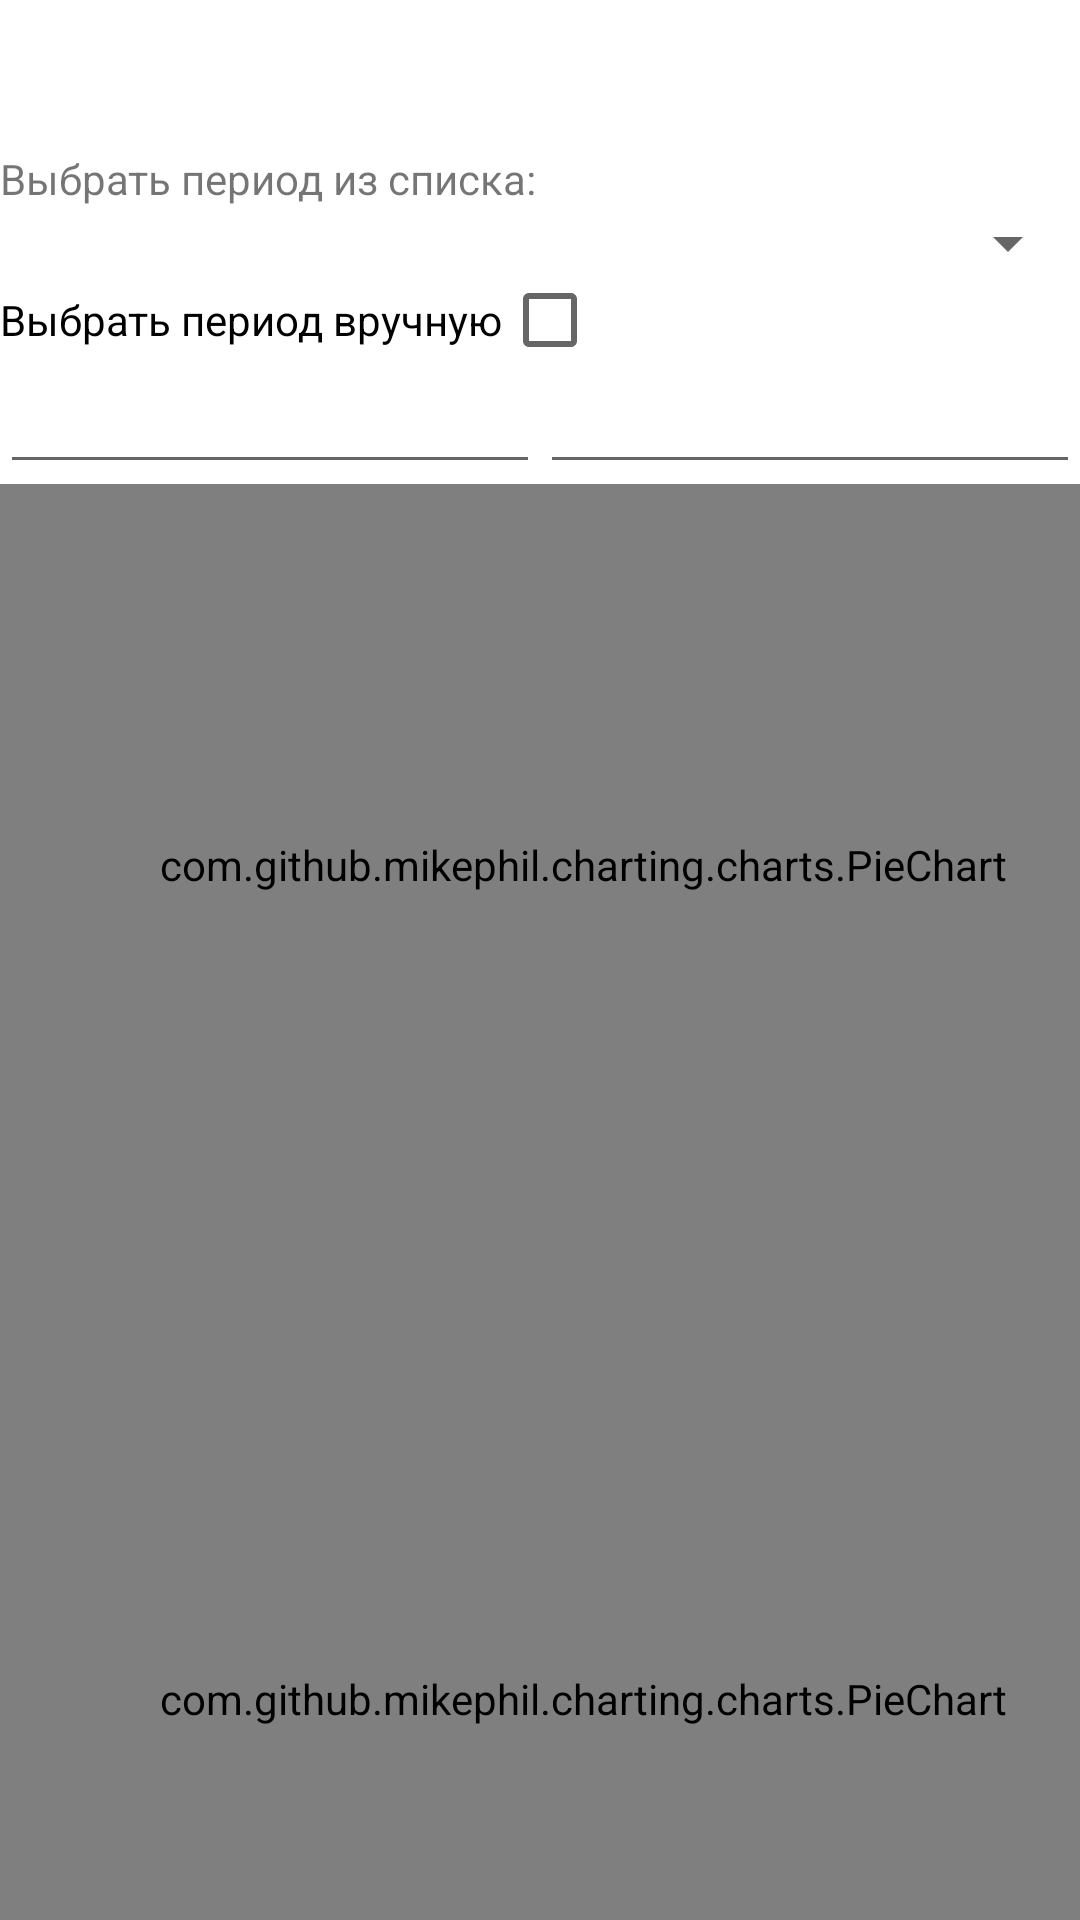

Here is an Android app screen rendered from its layout file. Give the layout XML and the strings, colors and styles it references.
<!-- AndroidManifest.xml: application theme Theme.MyFinancialAssistant -->
<!-- res/layout/fragment_charts.xml -->
<?xml version="1.0" encoding="utf-8"?>
<FrameLayout xmlns:android="http://schemas.android.com/apk/res/android"
    xmlns:tools="http://schemas.android.com/tools"
    android:layout_width="match_parent"
    android:layout_height="match_parent"
    tools:context=".View.ChartsFragment">

    
    <TableLayout
        android:layout_width="match_parent"
        android:layout_height="match_parent">

        <LinearLayout
            android:layout_width="351dp"
            android:layout_height="wrap_content"
            android:orientation="vertical"
            android:layout_marginTop="50dp">

            <TextView
                android:id="@+id/period_charts"
                android:layout_width="wrap_content"
                android:layout_height="wrap_content"
                android:layout_marginRight="20dp"
                android:text="Выбрать период из списка:" />

            <Spinner
                android:id="@+id/spinner7"
                android:layout_width="match_parent"
                android:layout_height="wrap_content" />


        </LinearLayout>

        <LinearLayout
            android:layout_width="match_parent"
            android:layout_height="wrap_content"
            android:orientation="vertical">

            <CheckBox
                android:id="@+id/checkBox2"
                android:layout_width="wrap_content"
                android:layout_height="27dp"
                android:layoutDirection="rtl"
                android:text="Выбрать период вручную" />

            <LinearLayout
                android:layout_width="wrap_content"
                android:layout_height="wrap_content"
                android:orientation="horizontal">

                <EditText
                    android:id="@+id/editTextDate13"
                    android:layout_width="wrap_content"
                    android:layout_height="wrap_content"
                    android:layout_weight="1"
                    android:ems="10"
                    android:inputType="date"
                    android:textAlignment="center" />

                <EditText
                    android:id="@+id/editTextDate14"
                    android:layout_width="wrap_content"
                    android:layout_height="wrap_content"
                    android:layout_weight="1"
                    android:ems="10"
                    android:inputType="date"
                    android:textAlignment="center" />

            </LinearLayout>
        </LinearLayout>


        <TableRow
            android:layout_width="match_parent"
            android:layout_height="262dp">

            <com.github.mikephil.charting.charts.PieChart
                android:id="@+id/piechart"
                android:layout_width="363dp"
                android:layout_height="254dp">

                <TextView
                    android:id="@+id/textView38"
                    android:layout_width="wrap_content"
                    android:layout_height="wrap_content"
                    android:includeFontPadding="false"
                    android:paddingStart="200dp"
                    android:text="Доходы"
                    android:textColor="#090808" />
            </com.github.mikephil.charting.charts.PieChart>
        </TableRow>

        <TableRow
            android:layout_width="match_parent"
            android:layout_height="match_parent">

            <com.github.mikephil.charting.charts.PieChart
                android:id="@+id/piechart2"
                android:layout_width="389dp"
                android:layout_height="302dp">

                <TextView
                    android:id="@+id/textView39"
                    android:layout_width="wrap_content"
                    android:layout_height="wrap_content"
                    android:paddingStart="200dp"
                    android:text="Расходы"
                    android:textColor="#070707" />
            </com.github.mikephil.charting.charts.PieChart>
        </TableRow>

    </TableLayout>



</FrameLayout>
<!-- resources referenced by this layout -->
<resources>
  <style name="Theme.MyFinancialAssistant" parent="Theme.MaterialComponents.DayNight.DarkActionBar">
          
          <item name="colorPrimary">@color/orange3</item>
          <item name="colorPrimaryVariant">@color/orange2</item>
          <item name="colorOnPrimary">@color/white</item>
          
          <item name="colorSecondary">@color/orange6</item>
          <item name="colorSecondaryVariant">@color/orange5</item>
          <item name="colorOnSecondary">@color/orange4</item>
          
          <item name="android:statusBarColor" tools:targetApi="l">?attr/colorPrimaryVariant</item>
          
      </style>
  <color name="orange3">#FFD017</color>
  <color name="orange2">#FFD017</color>
  <color name="white">#FFFFFFFF</color>
  <color name="orange6">#FFD017</color>
  <color name="orange5">#FFD017</color>
  <color name="orange4">#FFD017</color>
</resources>
